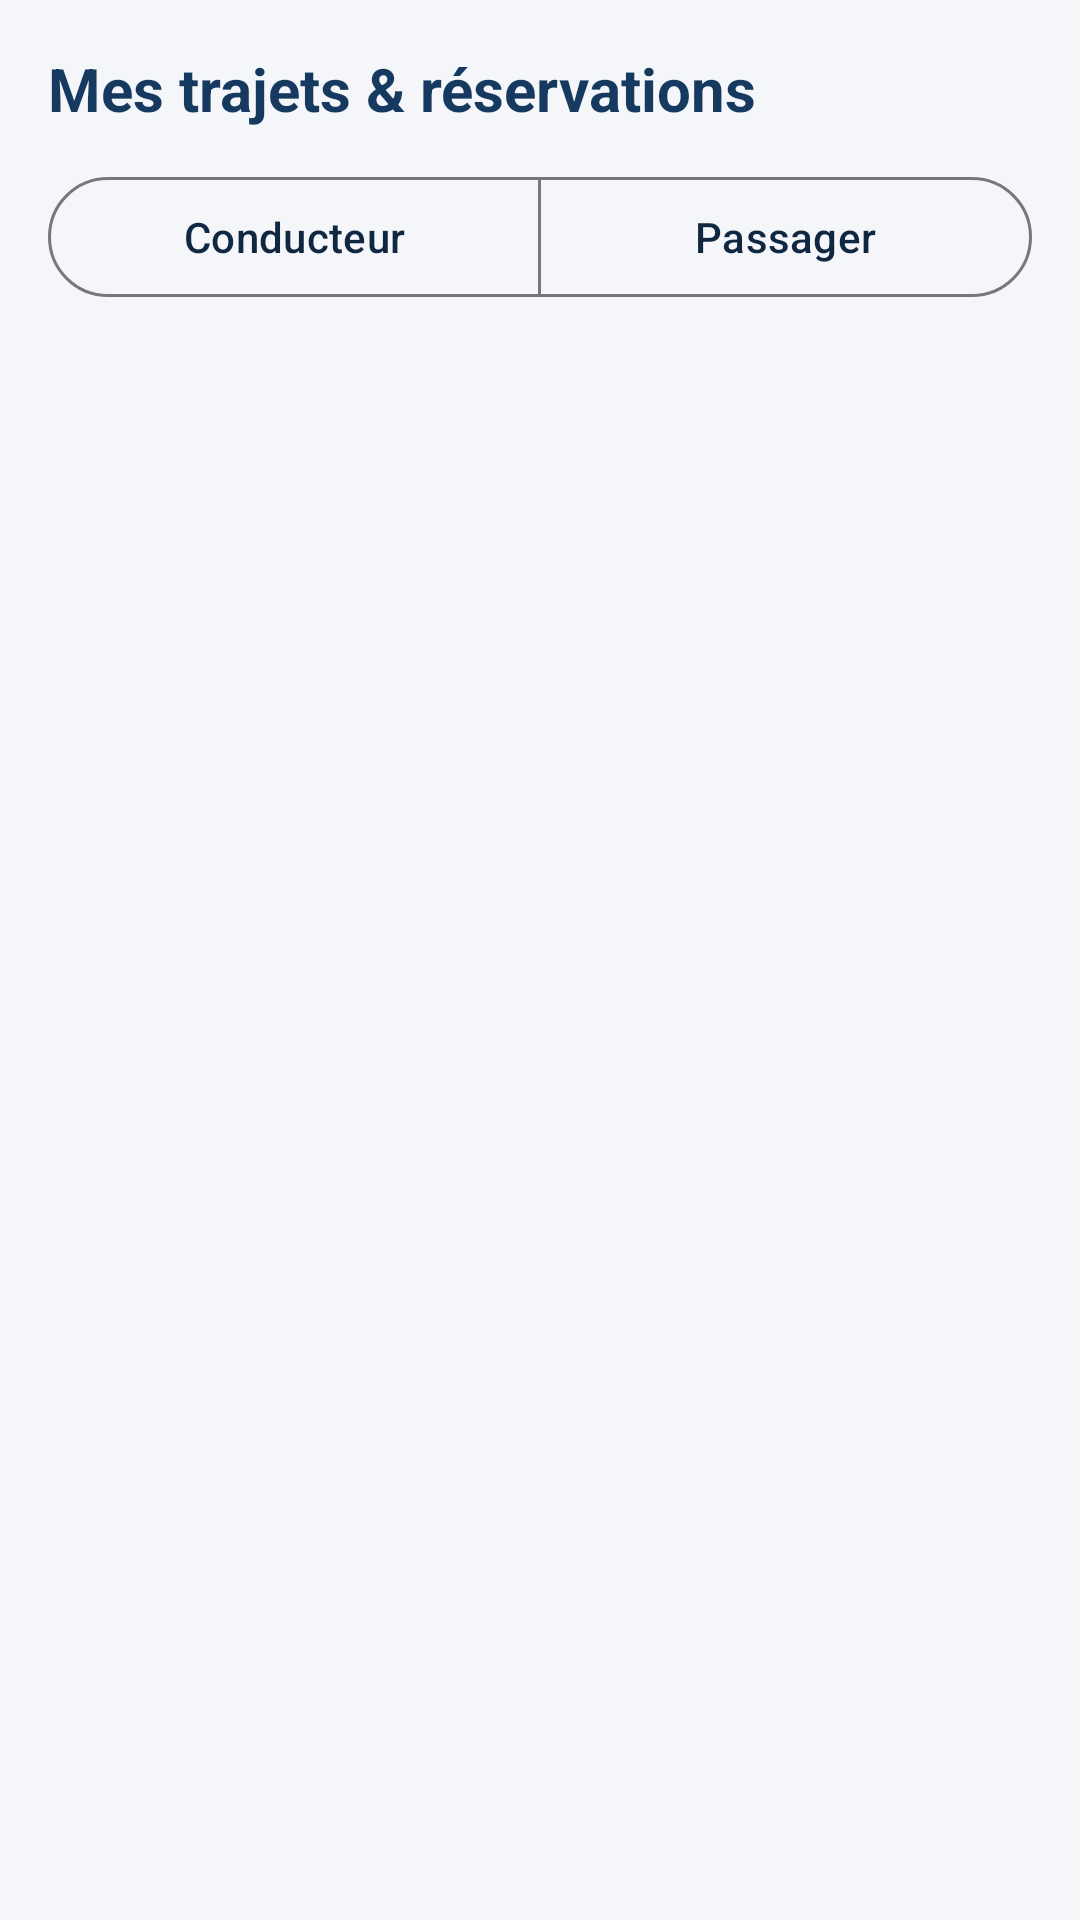

Android layout source for this screen:
<!-- AndroidManifest.xml: application theme Theme.CampusRide -->
<!-- res/layout/fragment_my_trips.xml -->
<?xml version="1.0" encoding="utf-8"?>
<LinearLayout xmlns:android="http://schemas.android.com/apk/res/android"
    xmlns:app="http://schemas.android.com/apk/res-auto"
    android:layout_width="match_parent"
    android:layout_height="match_parent"
    android:orientation="vertical"
    android:background="@color/background_light">

    
    <LinearLayout
        android:layout_width="match_parent"
        android:layout_height="wrap_content"
        android:orientation="vertical"
        android:padding="16dp">

        <TextView
            android:layout_width="wrap_content"
            android:layout_height="wrap_content"
            android:text="Mes trajets &amp; réservations"
            android:textColor="@color/primary_dark"
            android:textSize="20sp"
            android:textStyle="bold"
            android:layout_marginBottom="12dp" />

        <com.google.android.material.button.MaterialButtonToggleGroup
            android:id="@+id/toggle_role"
            android:layout_width="match_parent"
            android:layout_height="wrap_content"
            app:singleSelection="true"
            app:selectionRequired="true">

            <com.google.android.material.button.MaterialButton
                android:id="@+id/btn_toggle_conducteur"
                style="@style/Widget.Material3.Button.OutlinedButton"
                android:layout_width="0dp"
                android:layout_height="48dp"
                android:layout_weight="1"
                android:text="Conducteur"
                android:textSize="14sp" />

            <com.google.android.material.button.MaterialButton
                android:id="@+id/btn_toggle_passager"
                style="@style/Widget.Material3.Button.OutlinedButton"
                android:layout_width="0dp"
                android:layout_height="48dp"
                android:layout_weight="1"
                android:text="Passager"
                android:textSize="14sp" />
        </com.google.android.material.button.MaterialButtonToggleGroup>
    </LinearLayout>

    <androidx.recyclerview.widget.RecyclerView
        android:id="@+id/rv_my_trips"
        android:layout_width="match_parent"
        android:layout_height="0dp"
        android:layout_weight="1"
        android:paddingStart="12dp"
        android:paddingEnd="12dp"
        android:clipToPadding="false" />

    <LinearLayout
        android:id="@+id/layout_my_trips_empty"
        android:layout_width="match_parent"
        android:layout_height="0dp"
        android:layout_weight="1"
        android:orientation="vertical"
        android:gravity="center"
        android:padding="32dp"
        android:visibility="gone">

        <ImageView
            android:layout_width="64dp"
            android:layout_height="64dp"
            android:src="@drawable/ic_car"
            app:tint="@color/text_hint"
            android:contentDescription="Vide" />

        <TextView
            android:layout_width="wrap_content"
            android:layout_height="wrap_content"
            android:text="Aucun trajet dans cette catégorie"
            android:textColor="@color/text_secondary"
            android:textSize="15sp"
            android:layout_marginTop="12dp" />
    </LinearLayout>

</LinearLayout>
<!-- resources referenced by this layout -->
<resources>
  <color name="background_light">#F4F6F9</color>
  <color name="primary_dark">#163A5F</color>
  <color name="text_hint">#9AA8B8</color>
  <color name="text_secondary">#5A6E85</color>
  <!-- drawable ic_car (drawable) -->
  <vector xmlns:android="http://schemas.android.com/apk/res/android"
      android:width="24dp"
      android:height="24dp"
      android:viewportWidth="24"
      android:viewportHeight="24"
      android:tint="?attr/colorControlNormal">
    <path
        android:fillColor="@android:color/white"
        android:pathData="M18.92,6.01C18.72,5.42 18.16,5 17.5,5h-11c-0.66,0 -1.21,0.42 -1.42,1.01L3,12v8c0,0.55 0.45,1 1,1h1c0.55,0 1,-0.45 1,-1v-1h12v1c0,0.55 0.45,1 1,1h1c0.55,0 1,-0.45 1,-1v-8l-2.08,-5.99zM6.85,7h10.29l1.04,3H5.81l1.04,-3zM19,17H5v-4.66l0.12,-0.34h13.77l0.11,0.34V17zM7.5,15c0.83,0 1.5,-0.67 1.5,-1.5S8.33,12 7.5,12 6,12.67 6,13.5 6.67,15 7.5,15zM16.5,15c0.83,0 1.5,-0.67 1.5,-1.5s-0.67,-1.5 -1.5,-1.5 -1.5,0.67 -1.5,1.5 0.67,1.5 1.5,1.5z"/>
  </vector>
  <style name="Theme.CampusRide" parent="Theme.Material3.DayNight.NoActionBar">
          
          <item name="colorPrimary">@color/primary_dark</item>
          <item name="colorOnPrimary">@color/white</item>
          <item name="colorPrimaryContainer">@color/primary_blue_light</item>
          <item name="colorOnPrimaryContainer">@color/primary_dark</item>
          
          <item name="colorSecondary">@color/primary_blue</item>
          <item name="colorOnSecondary">@color/white</item>
          
          <item name="colorTertiary">@color/accent_green</item>
          <item name="colorOnTertiary">@color/white</item>
          <item name="colorTertiaryContainer">@color/accent_green_light</item>
          <item name="colorOnTertiaryContainer">@color/primary_dark</item>
  
          
          <item name="android:windowBackground">@color/background_light</item>
          <item name="colorSurface">@color/white</item>
          <item name="colorOnSurface">@color/text_primary</item>
          
          
          <item name="android:statusBarColor">@color/primary_dark</item>
          <item name="android:windowLightStatusBar">false</item>
      </style>
  <color name="white">#FFFFFF</color>
  <color name="primary_blue_light">#EBF3FA</color>
  <color name="primary_blue">#2878B5</color>
  <color name="accent_green">#20B486</color>
  <color name="accent_green_light">#E6F8F3</color>
  <color name="text_primary">#0F2740</color>
</resources>
